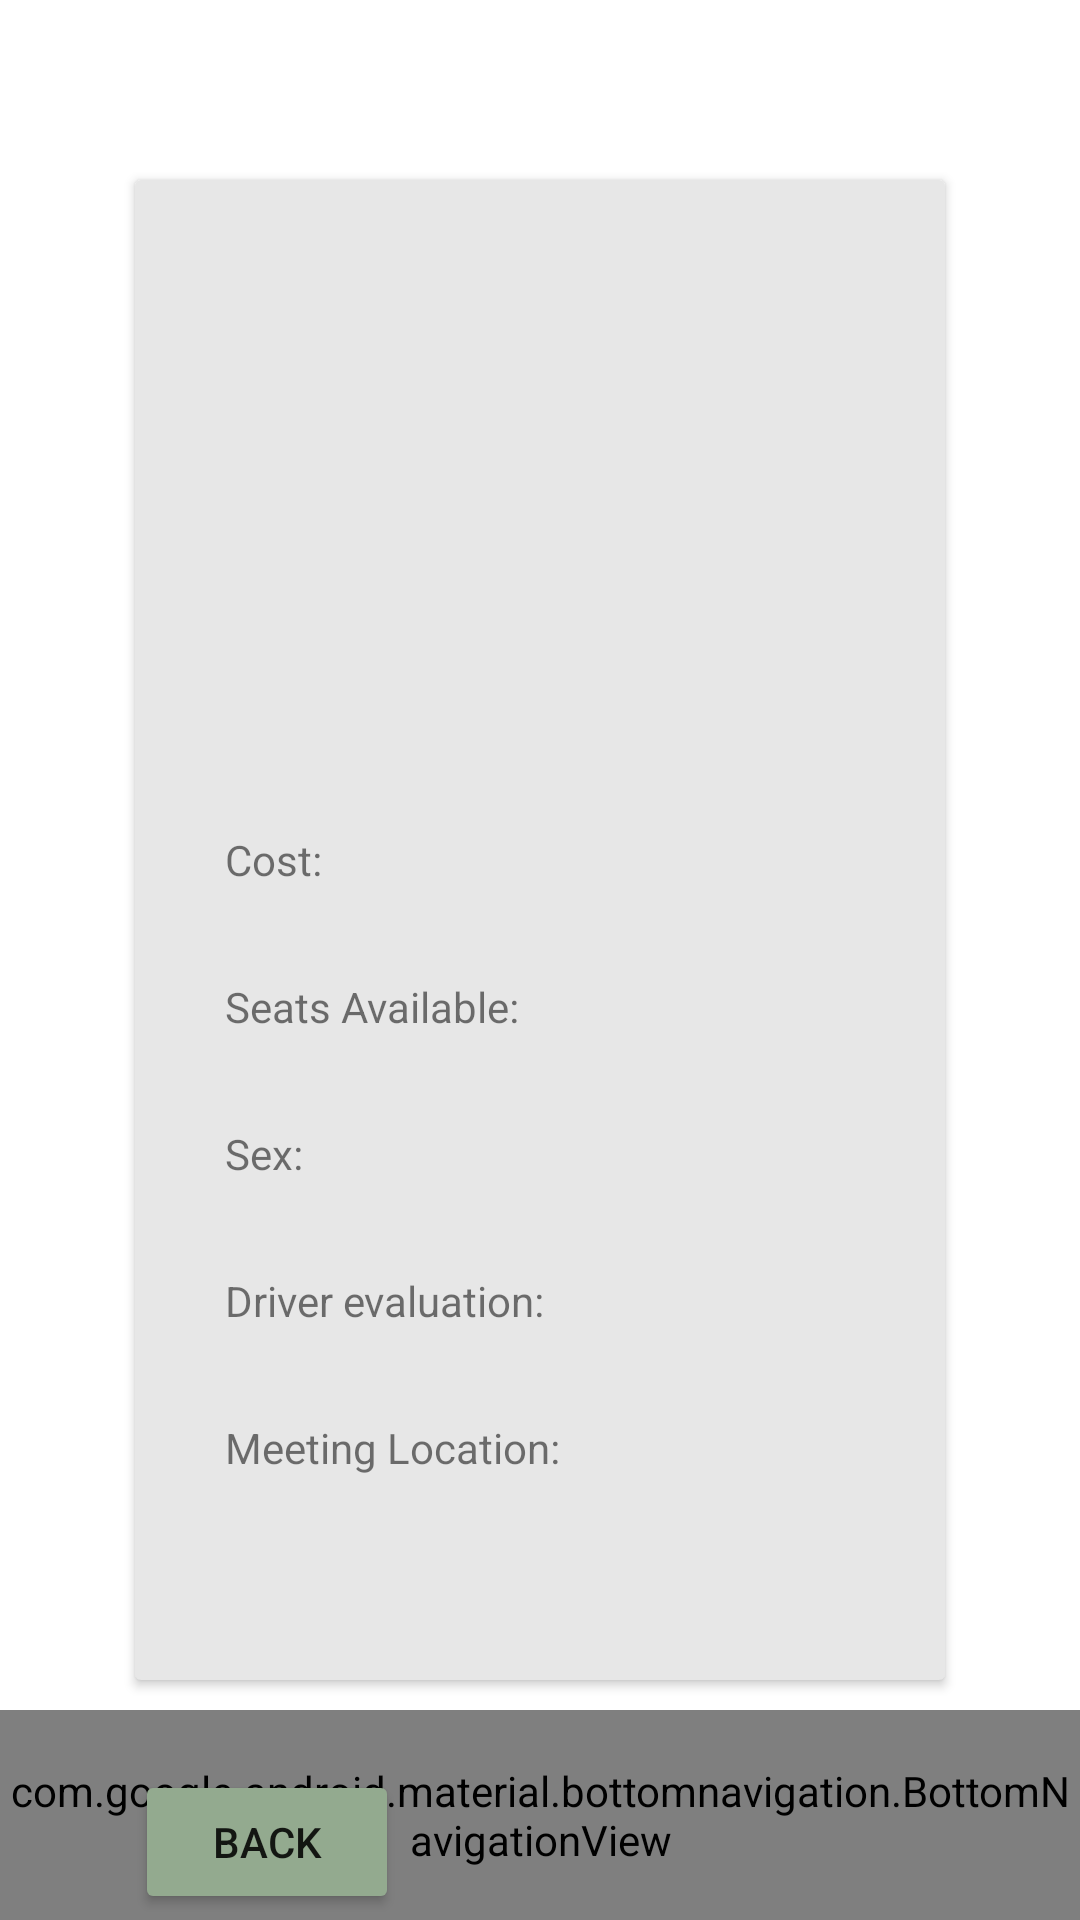

Here is an Android app screen rendered from its layout file. Give the layout XML and the strings, colors and styles it references.
<!-- AndroidManifest.xml: application theme Theme.TPCM -->
<!-- res/layout/activity_more_info.xml -->
<?xml version="1.0" encoding="utf-8"?>
<LinearLayout
    xmlns:android="http://schemas.android.com/apk/res/android"
    xmlns:tools="http://schemas.android.com/tools"
    android:layout_width="match_parent"
    android:layout_height="match_parent"
    xmlns:app="http://schemas.android.com/apk/res-auto"
    tools:context=".aplication.MoreInfo">

    <RelativeLayout
        android:layout_width="wrap_content"
        android:layout_height="wrap_content">
        <androidx.cardview.widget.CardView
            android:id="@+id/CardInfoBoleiaMoreInfo"
            android:layout_width="match_parent"
            android:layout_height="500dp"
            android:layout_marginLeft="45dp"
            android:layout_marginRight="45dp"
            android:layout_marginTop="60dp"
            android:backgroundTint="@color/cinzento"
            app:cornerRadius="50dp">
            <RelativeLayout
                android:layout_width="match_parent"
                android:layout_height="match_parent">

                <TextView
                    android:id="@+id/tvTituloViagemMoreInfo"
                    android:layout_width="wrap_content"
                    android:layout_height="wrap_content"
                    android:layout_marginStart="30dp"
                    android:layout_marginTop="45dp"
                    android:fontFamily="sans-serif-black"
                    android:textSize="20sp" />


                <TextView
                    android:id="@+id/tvNomeCondutorMoreInfo"
                    android:layout_width="wrap_content"
                    android:layout_height="wrap_content"
                    android:layout_below="@+id/tvTituloViagemMoreInfo"
                    android:layout_alignLeft="@+id/tvTituloViagemMoreInfo"
                    android:layout_marginTop="30dp"
                    android:clickable="true"
                    android:textSize="20sp" />

                <TextView
                    android:id="@+id/tvDataBoleiaMoreInfo"
                    android:layout_width="wrap_content"
                    android:layout_height="wrap_content"
                    android:layout_below="@+id/tvNomeCondutorMoreInfo"
                    android:layout_alignLeft="@+id/tvTituloViagemMoreInfo"
                    android:layout_marginTop="10dp"/>

                <TextView
                    android:id="@+id/tvModeloCarroMoreInfo"
                    android:layout_width="wrap_content"
                    android:layout_height="wrap_content"
                    android:layout_below="@+id/tvDataBoleiaMoreInfo"
                    android:layout_alignLeft="@+id/tvTituloViagemMoreInfo"
                    android:layout_marginTop="5dp" />

                <TextView
                    android:id="@+id/tvLabelValorMoreInfo"
                    android:layout_width="wrap_content"
                    android:layout_height="wrap_content"
                    android:layout_below="@+id/tvModeloCarroMoreInfo"
                    android:layout_alignLeft="@+id/tvTituloViagemMoreInfo"
                    android:layout_marginTop="35dp"
                    android:text="@string/LabelValor"/>

                <TextView
                    android:id="@+id/tvValorBoleiaMoreInfo"
                    android:layout_width="wrap_content"
                    android:layout_height="wrap_content"
                    android:layout_below="@+id/tvModeloCarroMoreInfo"
                    android:layout_marginLeft="5dp"
                    android:layout_toRightOf="@+id/tvLabelValorMoreInfo"
                    android:layout_marginTop="35dp"/>

                <TextView
                    android:id="@+id/tvLabelLugaresDisponiveisMoreInfo"
                    android:layout_width="wrap_content"
                    android:layout_height="wrap_content"
                    android:layout_below="@+id/tvLabelValorMoreInfo"
                    android:layout_alignLeft="@+id/tvTituloViagemMoreInfo"
                    android:layout_marginTop="30dp"
                    android:text="@string/LabelLugaresDisponiveis" />

                <TextView
                    android:id="@+id/valueLugaresDisponiveisMoreInfo"
                    android:layout_width="wrap_content"
                    android:layout_height="wrap_content"
                    android:textStyle="bold"
                    android:layout_toRightOf="@+id/tvLabelLugaresDisponiveisMoreInfo"
                    android:layout_alignTop="@+id/tvLabelLugaresDisponiveisMoreInfo"
                    android:layout_marginLeft="5dp"/>


                <TextView
                    android:id="@+id/tvLabelSexoMoreInfo"
                    android:layout_width="wrap_content"
                    android:layout_height="wrap_content"
                    android:layout_below="@+id/tvLabelLugaresDisponiveisMoreInfo"
                    android:layout_alignLeft="@+id/tvTituloViagemMoreInfo"
                    android:layout_marginTop="30dp"
                    android:text="@string/sex" />

                <TextView
                    android:id="@+id/valueSexoMoreInfo"
                    android:layout_width="wrap_content"
                    android:layout_height="wrap_content"
                    android:layout_toRightOf="@+id/tvLabelSexoMoreInfo"
                    android:layout_alignTop="@+id/tvLabelSexoMoreInfo"
                    android:layout_marginLeft="5dp"/>


                <TextView
                    android:id="@+id/tvLabelAvalCondMoreInfo"
                    android:layout_width="wrap_content"
                    android:layout_height="wrap_content"
                    android:layout_below="@+id/tvLabelSexoMoreInfo"
                    android:layout_alignLeft="@+id/tvTituloViagemMoreInfo"
                    android:layout_marginTop="30dp"
                    android:text="@string/avaliacao_condutor" />

                <TextView
                    android:id="@+id/valueAvalCondMoreInfo"
                    android:layout_width="wrap_content"
                    android:layout_height="wrap_content"
                    android:layout_toRightOf="@+id/tvLabelAvalCondMoreInfo"
                    android:layout_alignTop="@+id/tvLabelAvalCondMoreInfo"
                    android:layout_marginLeft="5dp"/>

                <TextView
                    android:id="@+id/tvLabelPontoEncontroMoreInfo"
                    android:layout_width="wrap_content"
                    android:layout_height="wrap_content"
                    android:layout_below="@+id/tvLabelAvalCondMoreInfo"
                    android:layout_alignLeft="@+id/tvTituloViagemMoreInfo"
                    android:layout_marginTop="30dp"
                    android:text="@string/LabelPontoEncontro" />

                <TextView
                    android:id="@+id/tvPontoEncontroMoreInfo"
                    android:layout_width="wrap_content"
                    android:layout_height="wrap_content"
                    android:layout_below="@+id/tvLabelAvalCondMoreInfo"
                    android:layout_marginLeft="5dp"
                    android:layout_marginRight="20dp"
                    android:layout_marginTop="30dp"
                    android:layout_toRightOf="@+id/tvLabelPontoEncontroMoreInfo" />



            </RelativeLayout>

        </androidx.cardview.widget.CardView>

        <Button
            android:id="@+id/backMoreInfoMoreInfo"
            android:layout_width="wrap_content"
            android:layout_height="wrap_content"
            android:layout_below="@id/CardInfoBoleiaMoreInfo"
            android:layout_alignLeft="@+id/CardInfoBoleiaMoreInfo"
            android:layout_marginTop="30dp"
            android:backgroundTint="@color/principal"
            android:text="@string/Back"
            app:cornerRadius="20dp"/>



        
        <com.google.android.material.bottomnavigation.BottomNavigationView
            android:id="@+id/bottom_navigation"
            android:layout_width="match_parent"
            android:layout_height="70dp"
            android:layout_alignParentBottom="true"
            android:background="#6B6B6B"
            app:itemIconSize="35dp"
            app:itemIconTint="@color/white"
            app:itemTextColor="@color/white"
            app:labelVisibilityMode="labeled"
            app:menu="@menu/bottom_navigation_menu" />
    </RelativeLayout>

</LinearLayout>
<!-- resources referenced by this layout -->
<resources>
  <color name="cinzento">#E7E7E7</color>
  <color name="principal">#93AA8F</color>
  <color name="white">#FFFFFFFF</color>
  <string name="Back">Back</string>
  <string name="LabelLugaresDisponiveis">Seats Available:</string>
  <string name="LabelPontoEncontro">Meeting Location:</string>
  <string name="LabelValor">Cost:</string>
  <string name="avaliacao_condutor">Driver evaluation:</string>
  <string name="sex">Sex:</string>
  <style name="Theme.TPCM" parent="Theme.MaterialComponents.DayNight.NoActionBar">
          <item name="android:windowAnimationStyle">@null</item>
          
          <item name="colorPrimary">@color/azul</item>
          <item name="colorPrimaryVariant">@color/principal</item>
          <item name="colorOnPrimary">@color/white</item>
          
          <item name="colorSecondary">@color/azul</item>
          <item name="colorSecondaryVariant">@color/azul</item>
          <item name="colorOnSecondary">@color/black</item>
          
          <item name="android:statusBarColor" tools:targetApi="l">?attr/colorPrimaryVariant</item>
          
  
          <item name="android:forceDarkAllowed" tools:targetApi="q">false</item>
      </style>
  <color name="azul">#396287</color>
  <color name="black">#FF000000</color>
</resources>
